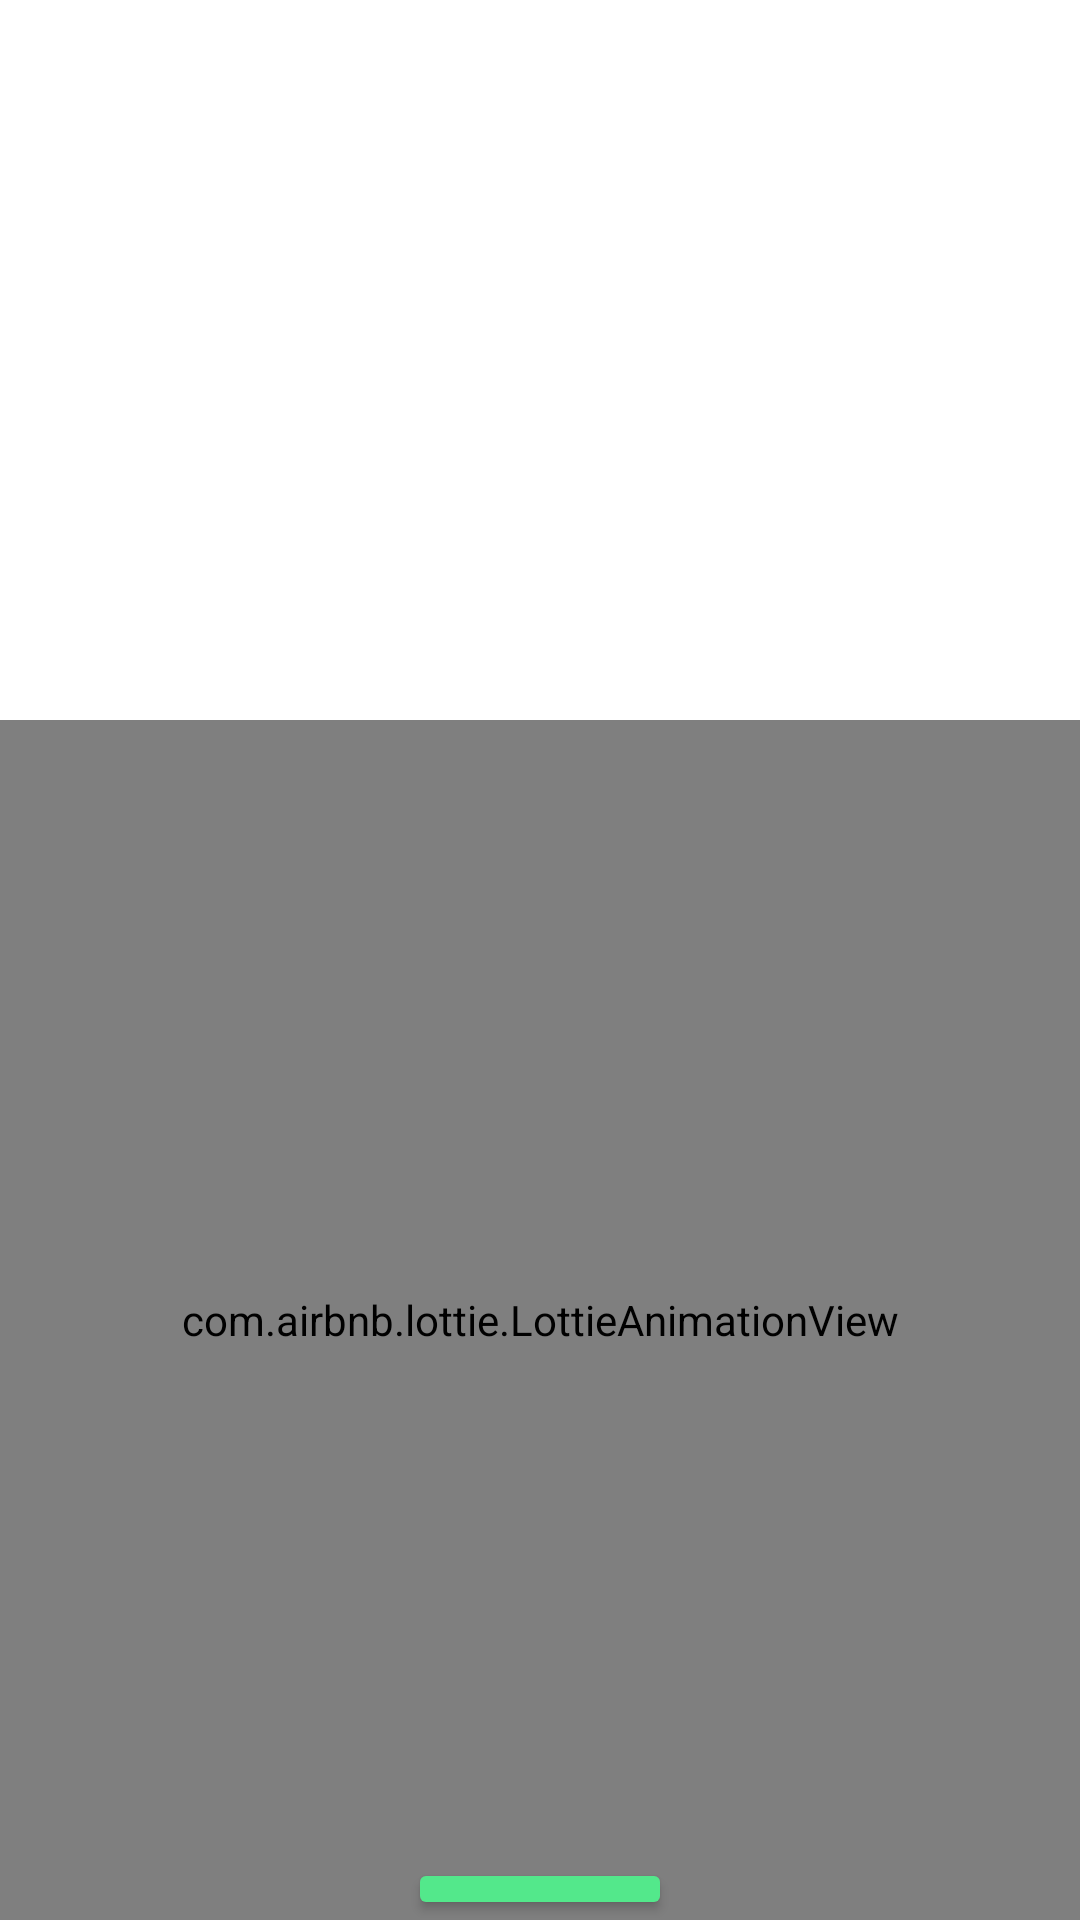

Produce the Android XML layout that renders to this screen, including the resource entries it uses.
<!-- AndroidManifest.xml: application theme Theme.FoodPlanner -->
<!-- res/layout/activity_onboarding_one.xml -->
<RelativeLayout xmlns:android="http://schemas.android.com/apk/res/android"
    android:layout_width="match_parent"
    android:layout_height="match_parent"
    xmlns:app="http://schemas.android.com/apk/res-auto">

    <ImageView
        android:id="@+id/image"
        android:layout_width="500dp"
        android:layout_height="500dp"
        android:layout_centerHorizontal="true"
        android:adjustViewBounds="true"
        android:src="@drawable/onboarding_one" />

    <TextView
        android:id="@+id/text"
        android:layout_width="wrap_content"
        android:layout_height="wrap_content"
        android:layout_below="@+id/image"
        android:layout_centerHorizontal="true"
        android:gravity="center"
        android:textColor="@color/splash_small"
        android:fontFamily="@font/bentonsans_bold"
        android:lineHeight="30dp"

        android:text="@string/onB1_1"
        android:textSize="22sp" />

    <TextView
        android:id="@+id/small_text"
        android:layout_width="wrap_content"
        android:layout_height="wrap_content"
        android:layout_below="@+id/text"
        android:layout_centerHorizontal="true"
        android:gravity="center"
        android:textSize="12sp"
        android:layout_marginTop="20dp"
        android:text="@string/onB1_2"/>

    <com.airbnb.lottie.LottieAnimationView
        android:id="@+id/animationView"
        android:layout_width="600dp"
        android:layout_height="400dp"
        android:layout_alignParentStart="true"
        android:layout_alignParentEnd="true"
        android:layout_alignParentBottom="true"
        android:layout_centerHorizontal="true"



        app:layout_constraintTop_toBottomOf="@+id/image"
        app:lottie_autoPlay="true"
        app:lottie_loop="true"
        app:lottie_rawRes="@raw/dot_pattern_animation" />

    <Button
        android:layout_marginTop="50dp"
        android:id="@+id/next_one_btn"
        android:backgroundTint="@color/splash"
        android:layout_width="wrap_content"
        android:layout_height="wrap_content"
        android:layout_below="@+id/small_text"
        android:layout_centerHorizontal="true"
        android:textColor="@color/white"

        android:text="@string/next"/>

</RelativeLayout>
<!-- resources referenced by this layout -->
<resources>
  <color name="splash">#53E88B</color>
  <color name="splash_small">#09051C</color>
  <color name="white">#FFFFFFFF</color>
  <string name="next">Next</string>
  <string name="onB1_1">Find your\nComfort Food here</string>
  <string name="onB1_2">Unlock the Full Potential of Your \n Kitchen with Food Planner!</string>
  <style name="Theme.FoodPlanner" parent="Theme.MaterialComponents.DayNight.NoActionBar">
          
          <item name="colorPrimary">@color/splash</item>
          <item name="colorPrimaryVariant">@color/splash</item>
          <item name="colorOnPrimary">@color/splash</item>
          
          <item name="colorSecondary">@color/splash</item>
          <item name="colorSecondaryVariant">@color/splash</item>
          <item name="colorOnSecondary">@color/black</item>
          
          <item name="android:statusBarColor">?attr/colorPrimaryVariant</item>
          
  
  
      </style>
  <color name="black">#FF000000</color>
</resources>
